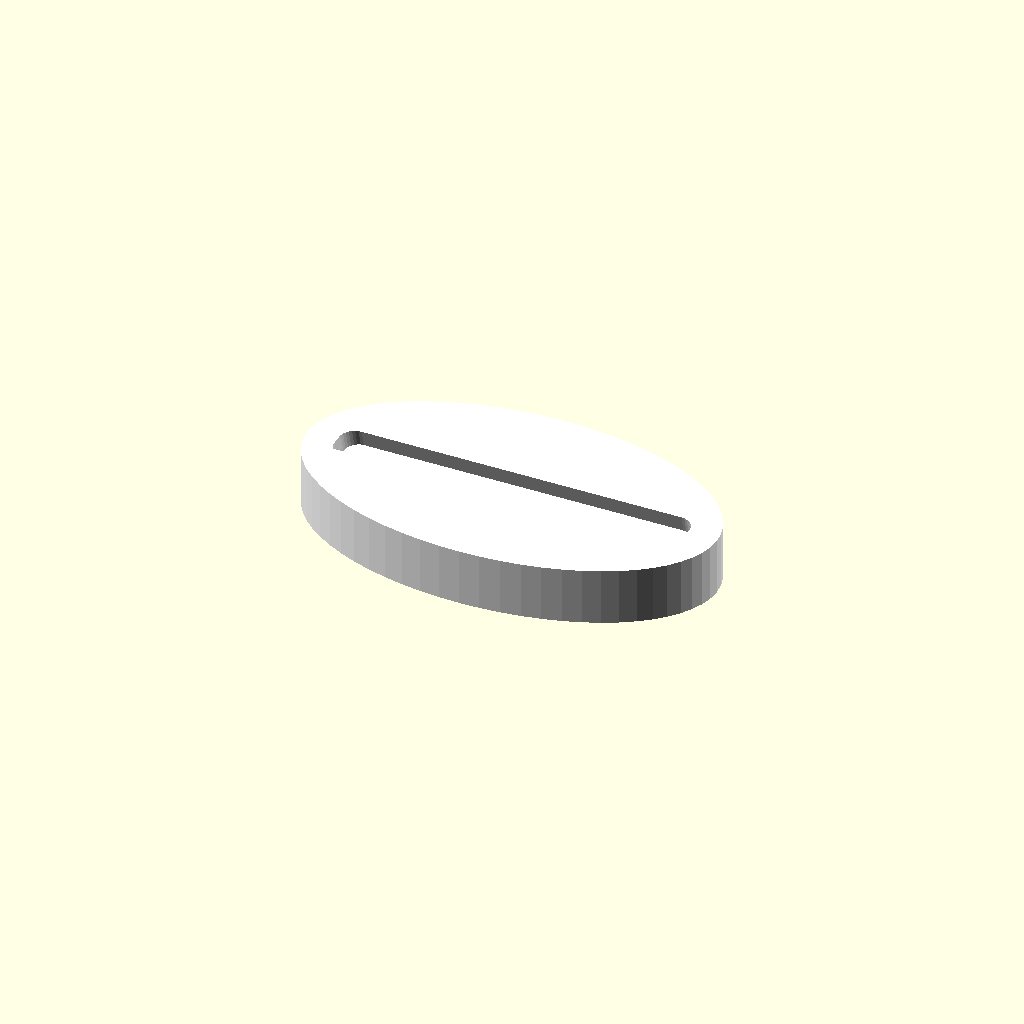
Cell 1 — every parameter at its default value.
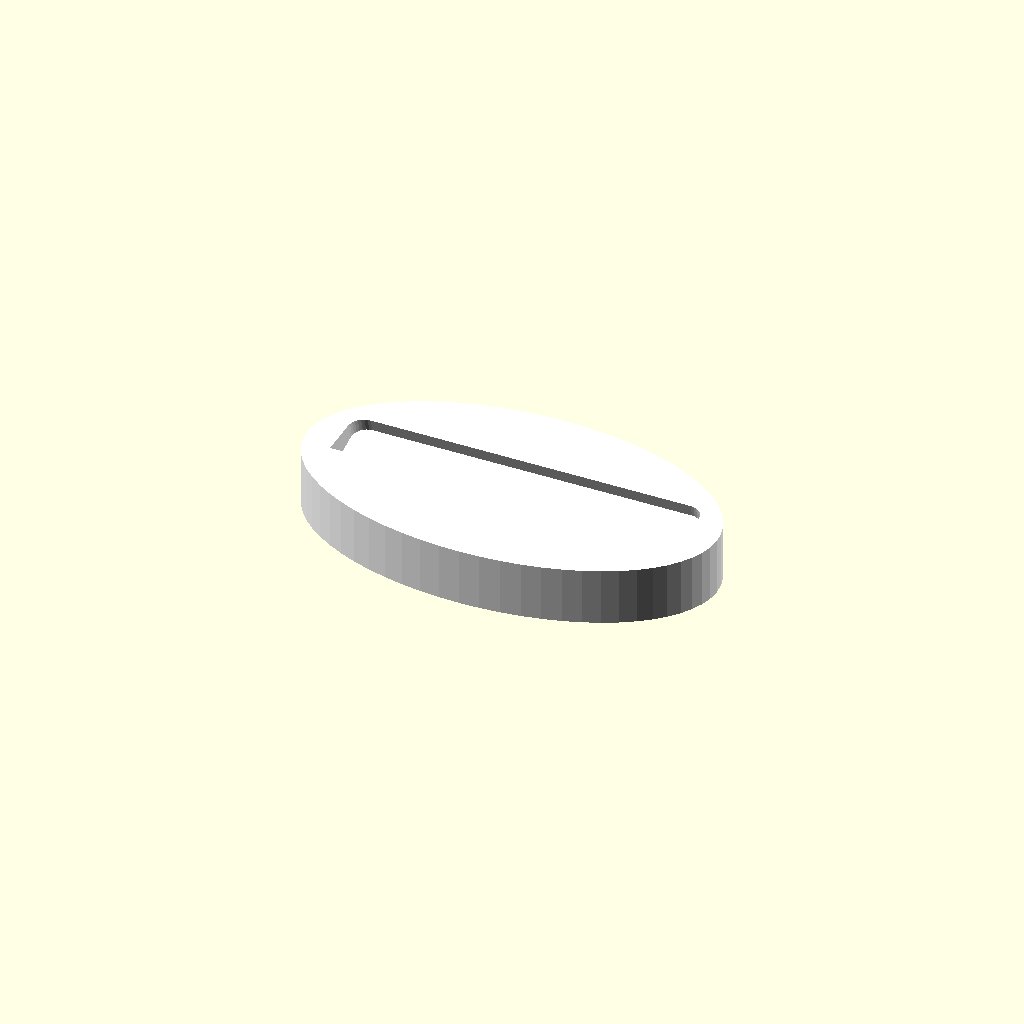
Cell 2: case_d = 20 (everything else at default).
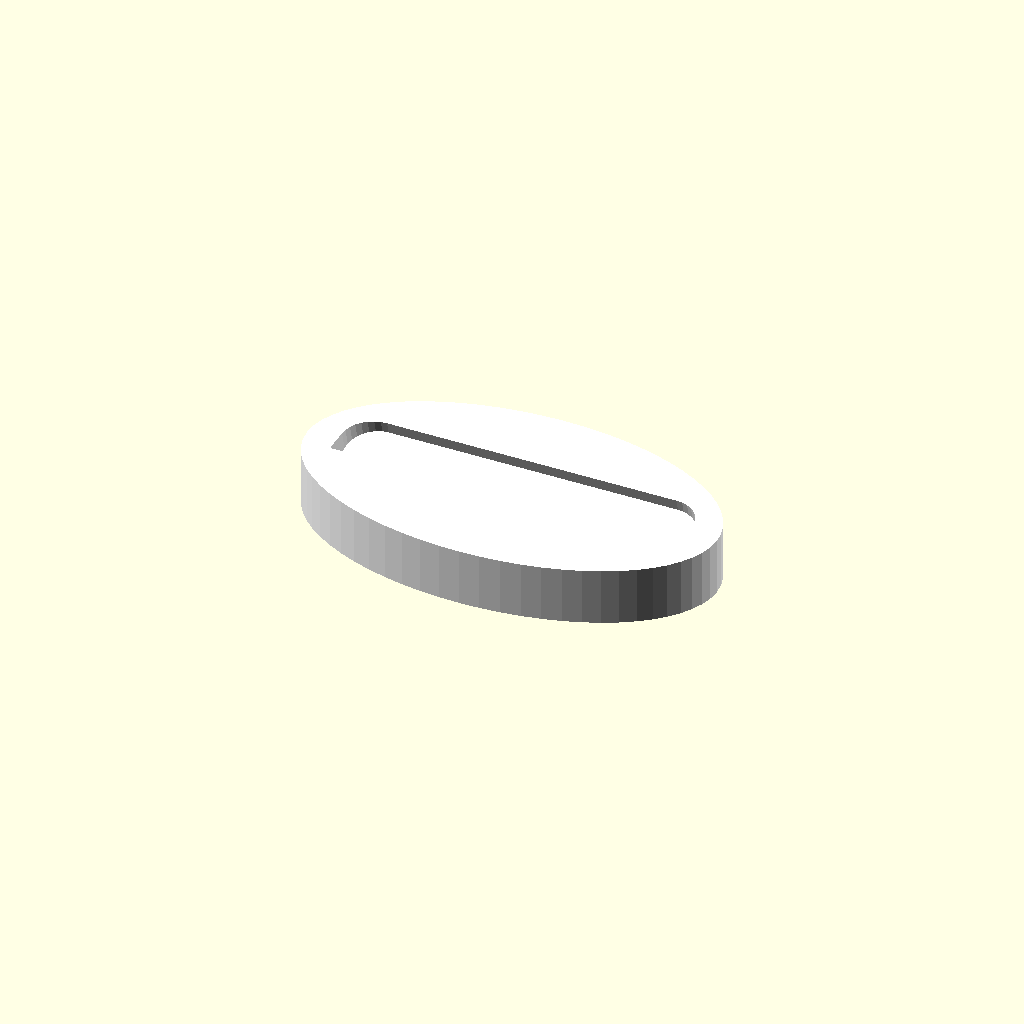
Cell 3 — r_case set to 8, the other parameters unchanged.
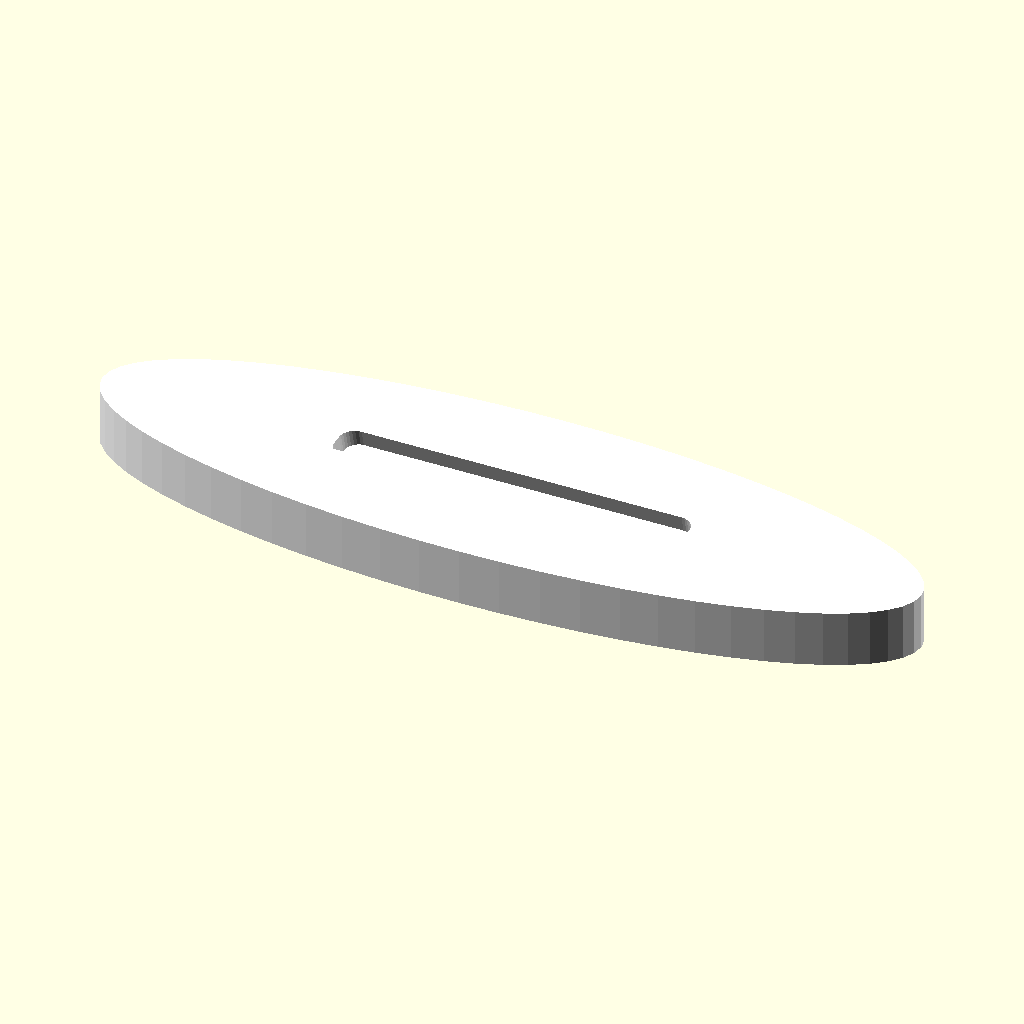
Cell 4: the same model with base_w = 216.
All cells are drawn from one camera (rotation 55°, 0°, 25°, orthographic, colour scheme Cornfield), so only the parameter changes between them.
OpenSCAD source file scad/pb_toploader_stand.scad:
// PrimeBind Toploader Lean Stand
// Case sits in an angled groove and leans back 15° — window faces viewer
// Gravity seats the case deeper into the groove — self-stabilizing

$fn = 64;

// ─── CASE REFERENCE ────────────────────────────────────────────
case_w = 92.0;
case_d = 10.0;
r_case = 4.0;

// ─── STAND PARAMS ──────────────────────────────────────────────
lean    = 15;       // degrees from vertical — case leans backward
base_w  = 108.0;   // oval width (8mm each side of case)
base_d  = 60.0;    // oval depth — deeper = more stable
base_h  = 15.0;    // stand height
g_depth = 6.2;     // groove depth along lean axis (6mm vertical — clears 7mm window start)

cut_l = case_w + 0.4;   // 92.4mm — 0.2mm clearance per side
cut_w = case_d + 0.4;   // 10.4mm

// ─── GROOVE PROFILE ────────────────────────────────────────────
module groove_shape(h) {
    hull() {
        for (xi = [r_case, cut_l - r_case])
            for (yi = [r_case, cut_w - r_case])
                translate([xi, yi, 0]) cylinder(r=r_case, h=h, $fn=32);
    }
}

// ─── STAND ─────────────────────────────────────────────────────
module stand() {
    difference() {
        // oval base centered at origin
        scale([base_w / base_d, 1, 1])
            cylinder(r = base_d / 2, h = base_h);

        // angled groove — rotate around X tilts groove toward back (+Y)
        // case inserted at 15° lean slots in and gravity holds it
        translate([0, 0, base_h])
            rotate([lean, 0, 0])
                translate([-cut_l/2, -cut_w/2, -g_depth])
                    groove_shape(g_depth + 1);
    }
}

color("white") stand();
Parameter table extracted from the source (name, type, default, range or options):
case_w: number, default 92
case_d: number, default 10
r_case: number, default 4
lean: number, default 15
base_w: number, default 108
base_d: number, default 60
base_h: number, default 15
g_depth: number, default 6.2
